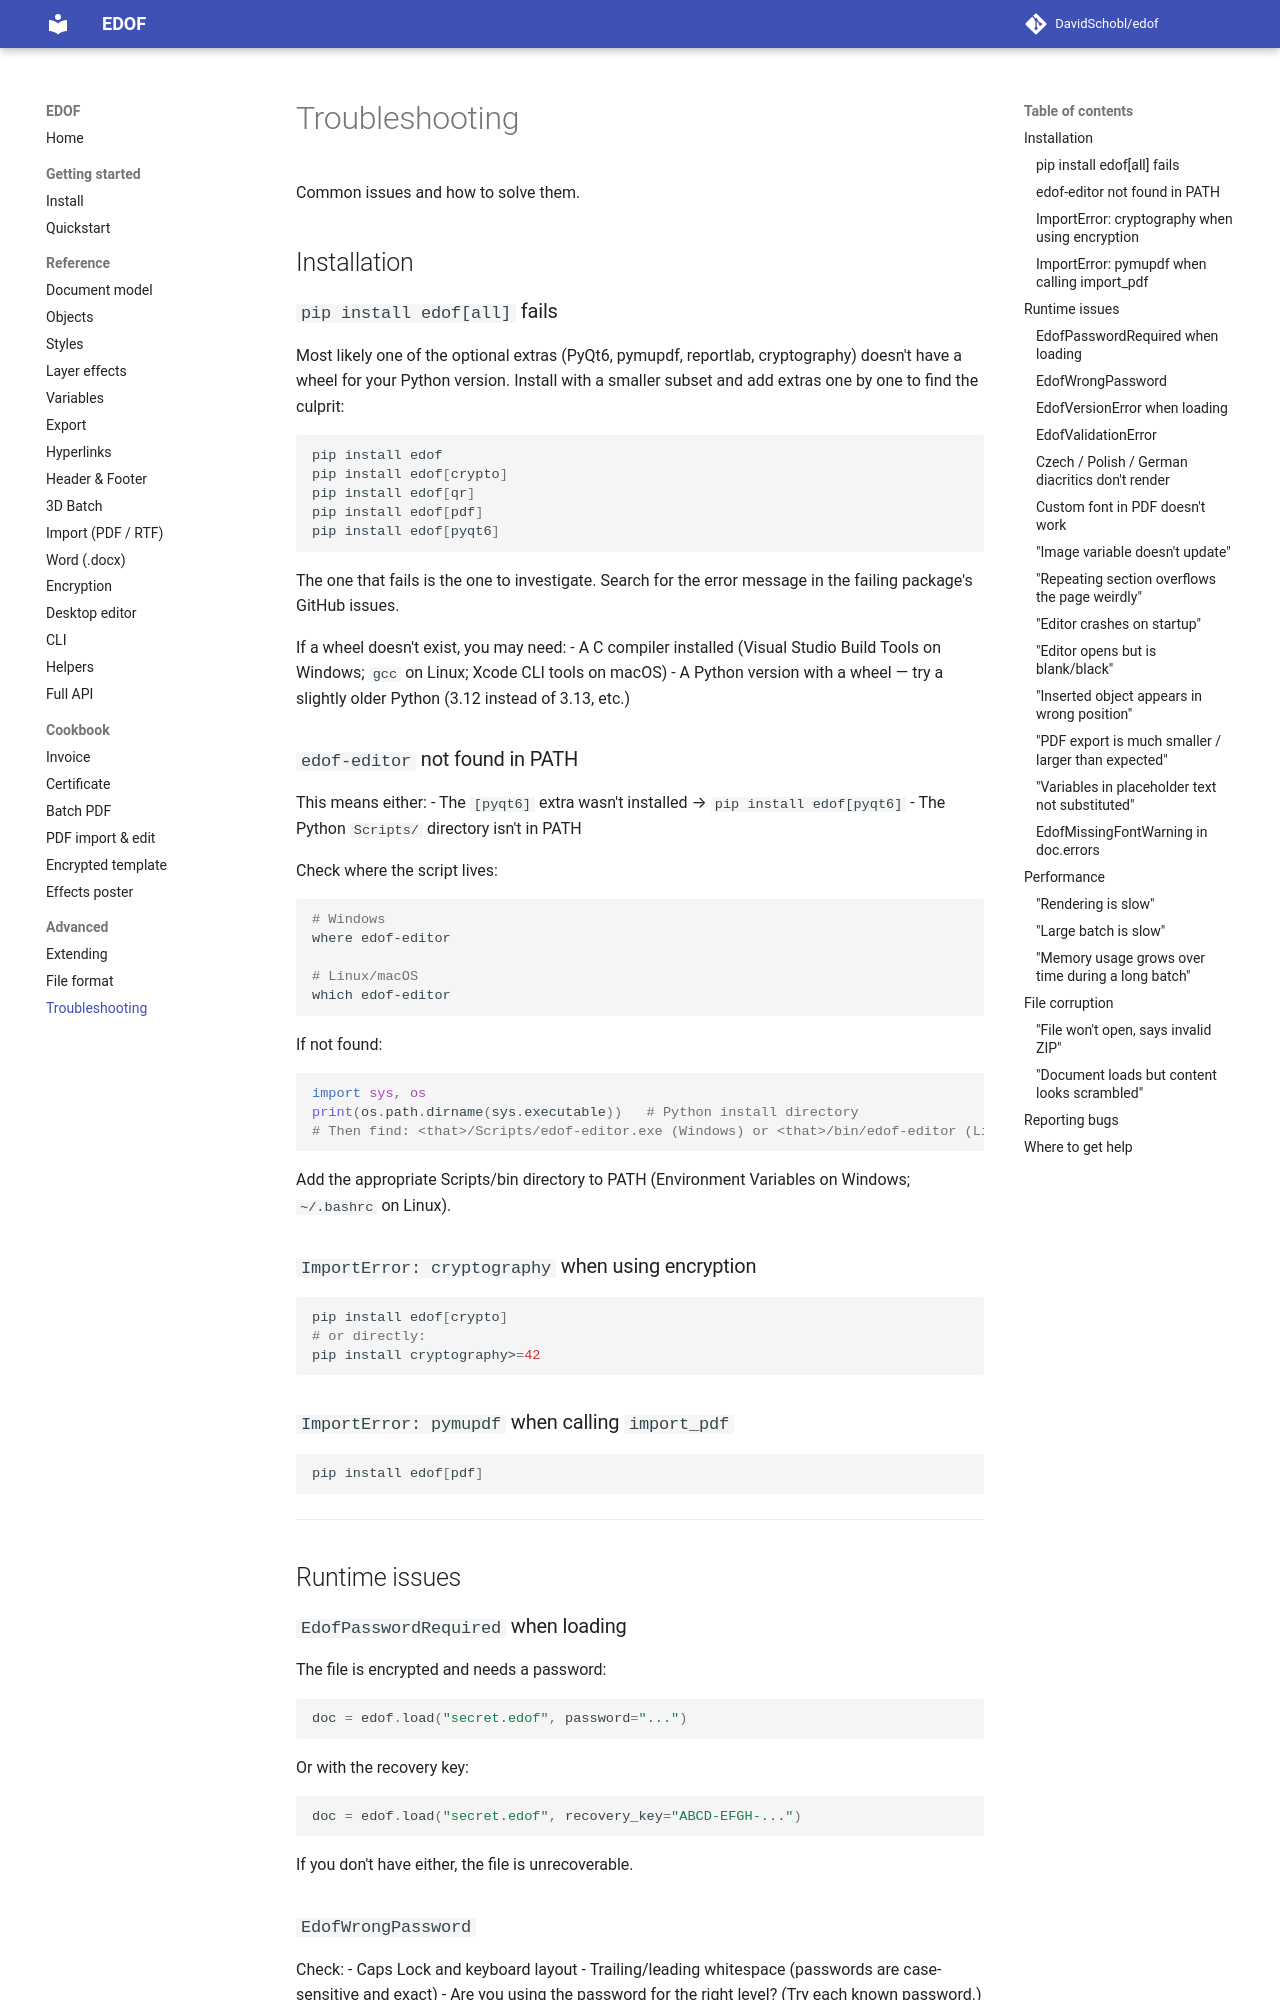

repository: DavidSchobl/edof · page: advanced/troubleshooting/index.html · generator: mkdocs

# Troubleshooting

Common issues and how to solve them.

## Installation

### `pip install edof[all]` fails

Most likely one of the optional extras (PyQt6, pymupdf, reportlab, cryptography) doesn't have a wheel for your Python version. Install with a smaller subset and add extras one by one to find the culprit:

```bash
pip install edof
pip install edof[crypto]
pip install edof[qr]
pip install edof[pdf]
pip install edof[pyqt6]
```

The one that fails is the one to investigate. Search for the error message in the failing package's GitHub issues.

If a wheel doesn't exist, you may need:
- A C compiler installed (Visual Studio Build Tools on Windows; `gcc` on Linux; Xcode CLI tools on macOS)
- A Python version with a wheel — try a slightly older Python (3.12 instead of 3.13, etc.)

### `edof-editor` not found in PATH

This means either:
- The `[pyqt6]` extra wasn't installed → `pip install edof[pyqt6]`
- The Python `Scripts/` directory isn't in PATH

Check where the script lives:

```bash
# Windows
where edof-editor

# Linux/macOS
which edof-editor
```

If not found:

```python
import sys, os
print(os.path.dirname(sys.executable))   # Python install directory
# Then find: <that>/Scripts/edof-editor.exe (Windows) or <that>/bin/edof-editor (Linux/macOS)
```

Add the appropriate Scripts/bin directory to PATH (Environment Variables on Windows; `~/.bashrc` on Linux).

### `ImportError: cryptography` when using encryption

```bash
pip install edof[crypto]
# or directly:
pip install cryptography>=42
```

### `ImportError: pymupdf` when calling `import_pdf`

```bash
pip install edof[pdf]
```

---

## Runtime issues

### `EdofPasswordRequired` when loading

The file is encrypted and needs a password:

```python
doc = edof.load("secret.edof", password="...")
```

Or with the recovery key:

```python
doc = edof.load("secret.edof", recovery_key="ABCD-EFGH-...")
```

If you don't have either, the file is unrecoverable.

### `EdofWrongPassword`

Check:
- Caps Lock and keyboard layout
- Trailing/leading whitespace (passwords are case-sensitive and exact)
- Are you using the password for the right level? (Try each known password.)

For recovery keys, dashes and case are ignored. `7K3F-9XQM-2N8P` and `7K3F9XQM2N8P` work the same.
